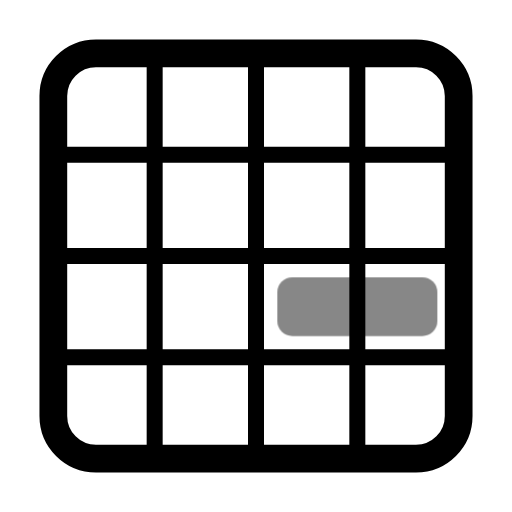
t = 0.00 s
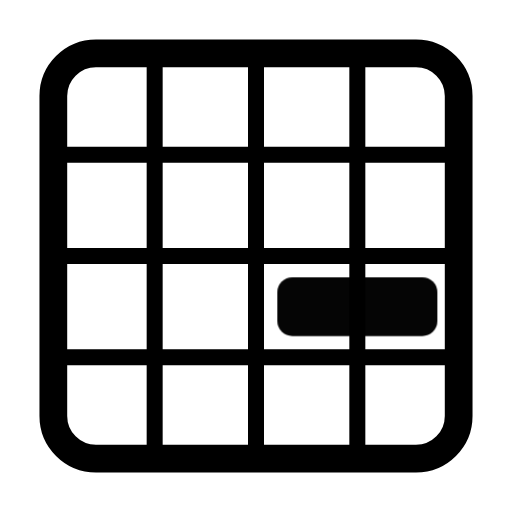
t = 0.50 s
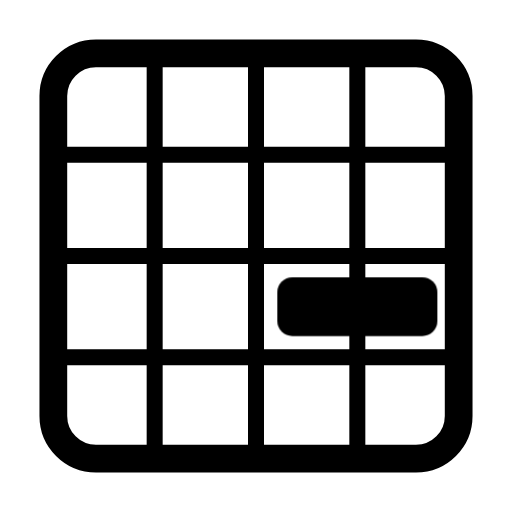
t = 1.08 s
t = 1.56 s: frame unchanged from t = 1.08 s, image omitted
t = 1.96 s: frame unchanged from t = 1.08 s, image omitted
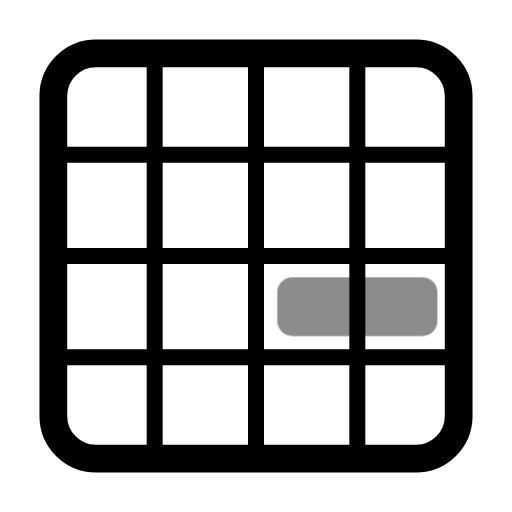
t = 2.75 s

The animated SVG that drew these frames (rendered in a browser with its animation timeline set to each time). Animation: 1 CSS @keyframes rule; one cycle of 3.15 s, repeats indefinitely.

<svg xmlns="http://www.w3.org/2000/svg" width="24" height="24" fill="none" stroke="currentColor" stroke-linecap="round" stroke-linejoin="round" stroke-width="2" viewBox="0 0 24 24">
    <!-- Generated by scripts/icon-expansion/generate.mjs -->
    <style>
        @media (prefers-reduced-motion: no-preference) {
            @keyframes ira-exp-pulse { 0%, 100% { opacity: 1; } 22% { opacity: .45; } 40% { opacity: 1; } }
            [data-ira-motion="grid-area-r3-c3-2x1"] { transform-box: fill-box; transform-origin: center; animation: ira-exp-pulse 2.65s ease-in-out -0.5s infinite; }
        }
    </style>
    <g stroke-width="1.3"><rect x="2.5" y="2.5" width="19" height="19" rx="2"/></g><g stroke-width="0.75"><path d="M7.25 3v18M12 3v18m4.75-18v18M3 7.25h18M3 12h18M3 16.75h18"/></g>
    <g data-ira-motion="grid-area-r3-c3-2x1"><g fill="currentColor" stroke="none"><rect x="13" y="13" width="7.5" height="2.75" rx="0.7"/></g></g>
</svg>
